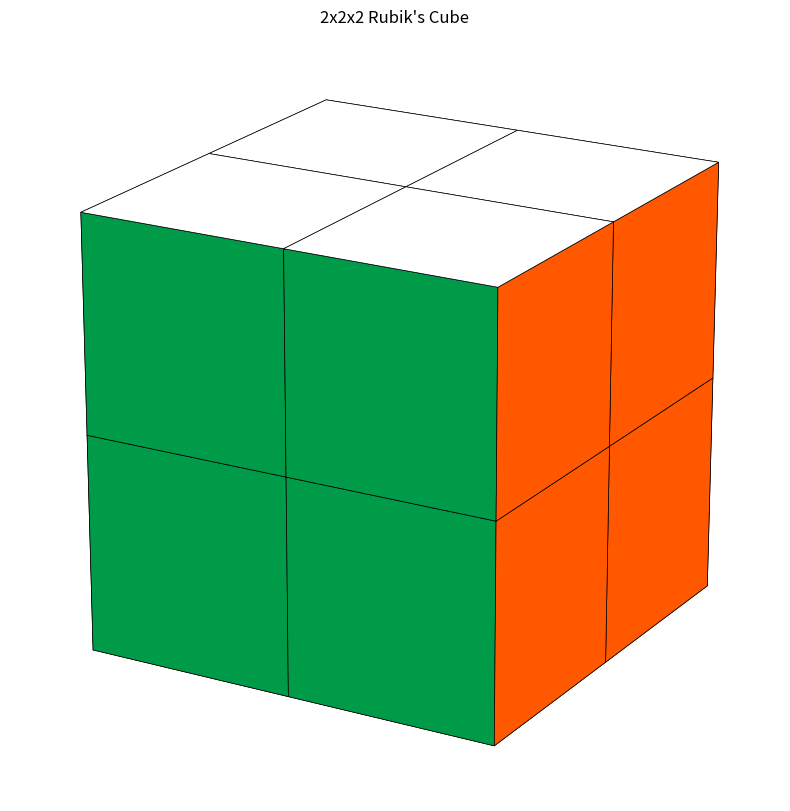

Python code for this plot: (Note: this script raises an exception after producing the figure.)
import matplotlib.pyplot as plt
from mpl_toolkits.mplot3d import Axes3D
import itertools
import numpy as np
import re


class Cube:
    def __init__(self, visualize=False):
        self.cube_colors = {
            "white": 0,
            "yellow": 1,
            "green": 2,
            "blue": 3,
            "red": 4,
            "orange": 5,
        }

        self.color_list = [
            "#FFFFFF",  # 0: White - pure white
            "#FFD500",  # 1: Yellow - vibrant yellow
            "#009B48",  # 2: Green - Rubik's green
            "#0046AD",  # 3: Blue - Rubik's blue
            "#B71234",  # 4: Red - Rubik's red
            "#FF5800",  # 5: Orange - Rubik's orange
        ]

        # Initialize solved cube state
        self.faces = {
            "Up": [self.cube_colors["white"] for _ in range(4)],
            "Down": [self.cube_colors["yellow"] for _ in range(4)],
            "Front": [self.cube_colors["green"] for _ in range(4)],
            "Back": [self.cube_colors["blue"] for _ in range(4)],
            "Left": [self.cube_colors["red"] for _ in range(4)],
            "Right": [self.cube_colors["orange"] for _ in range(4)],
        }

        self.visualize = visualize
        if self.visualize:
            self.color_list = [
                "#FFFFFF",  # White
                "#FFD500",  # Yellow
                "#009B48",  # Green
                "#0046AD",  # Blue
                "#B71234",  # Red
                "#FF5800",  # Orange
            ]
            self.fig = plt.figure(figsize=(10, 10))
            self.ax = self.fig.add_subplot(111, projection="3d")
            plt.ion()
        else:
            self.fig = None
            self.ax = None

        if self.visualize:
            self.plot_3d_cube()

    def plot_3d_cube(self):
        """Plot the cube in 3D using our previous visualization code"""
        if self.fig is None:
            self.fig = plt.figure(figsize=(10, 10))
            self.ax = self.fig.add_subplot(111, projection="3d")
            plt.ion()

        self.ax.cla()  # Clear the current plot

        def plot_colored_face(ax, vertices, color, alpha=1):
            vertices = np.array(vertices)
            ax.plot_surface(
                vertices[:, :, 0],
                vertices[:, :, 1],
                vertices[:, :, 2],
                color=color,
                alpha=alpha,
                edgecolor="black",
                linewidth=0.5,
                shade=False,
            )

        def plot_cube(ax, position, colors):
            x, y, z = position
            size = 1

            faces_vertices = {
                "front": np.array(
                    [
                        [[x, y, z], [x + size, y, z]],
                        [[x, y, z + size], [x + size, y, z + size]],
                    ]
                ),
                "back": np.array(
                    [
                        [[x, y + size, z], [x + size, y + size, z]],
                        [[x, y + size, z + size], [x + size, y + size, z + size]],
                    ]
                ),
                "left": np.array(
                    [
                        [[x, y + size, z], [x, y, z]],
                        [[x, y + size, z + size], [x, y, z + size]],
                    ]
                ),
                "right": np.array(
                    [
                        [[x + size, y, z], [x + size, y + size, z]],
                        [[x + size, y, z + size], [x + size, y + size, z + size]],
                    ]
                ),
                "top": np.array(
                    [
                        [[x, y, z + size], [x + size, y, z + size]],
                        [[x, y + size, z + size], [x + size, y + size, z + size]],
                    ]
                ),
                "bottom": np.array(
                    [
                        [[x, y, z], [x + size, y, z]],
                        [[x, y + size, z], [x + size, y + size, z]],
                    ]
                ),
            }

            for face, color_idx in colors.items():
                if color_idx is not None:
                    plot_colored_face(
                        ax, faces_vertices[face], self.color_list[color_idx]
                    )

        # Define cube configurations based on the current face states
        cube_configs = [
            # Front face, top row (left to right)
            {
                "pos": (0, 0, 1),
                "colors": {
                    "front": self.faces["Front"][0],
                    "left": self.faces["Left"][1],
                    "top": self.faces["Up"][2],  # Changed from [2]
                },
            },
            {
                "pos": (1, 0, 1),
                "colors": {
                    "front": self.faces["Front"][1],
                    "right": self.faces["Right"][0],
                    "top": self.faces["Up"][3],  # Changed from [3]
                },
            },
            # Front face, bottom row
            {
                "pos": (0, 0, 0),
                "colors": {
                    "front": self.faces["Front"][2],
                    "left": self.faces["Left"][3],
                    "bottom": self.faces["Down"][0],  # Changed from [0]
                },
            },
            {
                "pos": (1, 0, 0),
                "colors": {
                    "front": self.faces["Front"][3],
                    "right": self.faces["Right"][2],
                    "bottom": self.faces["Down"][1],  # Changed from [1]
                },
            },
            # Back face, top row
            {
                "pos": (0, 1, 1),
                "colors": {
                    "back": self.faces["Back"][0],
                    "left": self.faces["Left"][0],
                    "top": self.faces["Up"][0],
                },
            },
            {
                "pos": (1, 1, 1),
                "colors": {
                    "back": self.faces["Back"][1],
                    "right": self.faces["Right"][1],
                    "top": self.faces["Up"][1],
                },
            },
            # Back face, bottom row
            {
                "pos": (0, 1, 0),
                "colors": {
                    "back": self.faces["Back"][2],
                    "left": self.faces["Left"][2],
                    "bottom": self.faces["Down"][2],
                },
            },
            {
                "pos": (1, 1, 0),
                "colors": {
                    "back": self.faces["Back"][3],
                    "right": self.faces["Right"][3],
                    "bottom": self.faces["Down"][3],
                },
            },
        ]

        # Plot all cubes
        for config in cube_configs:
            plot_cube(self.ax, config["pos"], config["colors"])

        self.ax.set_box_aspect([2, 2, 2])
        # self.ax.set_xlabel("X")
        # self.ax.set_ylabel("Y")
        # self.ax.set_zlabel("Z")
        self.ax.set_xlim(0, 2)
        self.ax.set_ylim(0, 2)
        self.ax.set_zlim(0, 2)
        self.ax.set_axis_off()
        self.ax.view_init(elev=20, azim=-60)

        plt.title("2x2x2 Rubik's Cube")
        plt.draw()
        plt.pause(0.5)

    def rotate_face_clockwise(self, face):
        face[0], face[1], face[2], face[3] = face[2], face[0], face[3], face[1]

    def rotate_face_counterclockwise(self, face):
        face[0], face[1], face[2], face[3] = face[1], face[3], face[0], face[2]

    def move_right(self):
        self.rotate_face_clockwise(self.faces["Right"])

        # store the edge pieces
        up_edge = [self.faces["Up"][1], self.faces["Up"][3]]
        front_edge = [self.faces["Front"][1], self.faces["Front"][3]]
        down_edge = [self.faces["Down"][1], self.faces["Down"][3]]
        back_edge = [self.faces["Back"][1], self.faces["Back"][3]]

        # update the edge pieces
        # up adjacent to back
        self.faces["Up"][1], self.faces["Up"][3] = front_edge[0], front_edge[1]
        # up -> front
        self.faces["Front"][1], self.faces["Front"][3] = down_edge[0], down_edge[1]
        # front -> down
        self.faces["Down"][1], self.faces["Down"][3] = back_edge[0], back_edge[1]
        # down -> back
        self.faces["Back"][1], self.faces["Back"][3] = up_edge[0], up_edge[1]

        if self.visualize:
            self.plot_3d_cube()  # Use our 3D visualization instead

        # no need to return self.faces since it is passed by reference

    def move_up(self):
        self.rotate_face_clockwise(self.faces["Up"])

        # Store the edge pieces
        front_edge = [self.faces["Front"][0], self.faces["Front"][1]]
        right_edge = [self.faces["Right"][0], self.faces["Right"][1]]
        back_edge = [self.faces["Back"][0], self.faces["Back"][1]]
        left_edge = [self.faces["Left"][0], self.faces["Left"][1]]

        # Update the edge pieces in clockwise order
        # Front adjacent to Left
        # Front's top edge goes to Right
        self.faces["Left"][0], self.faces["Left"][1] = front_edge[0], front_edge[1]
        # Right's top edge goes to Back
        self.faces["Back"][0], self.faces["Back"][1] = left_edge[0], left_edge[1]
        # Back's top edge goes to Left
        self.faces["Right"][0], self.faces["Right"][1] = back_edge[0], back_edge[1]
        # Left's top edge goes to Front
        self.faces["Front"][0], self.faces["Front"][1] = right_edge[0], right_edge[1]

        if self.visualize:
            self.plot_3d_cube()

    def move_front(self):
        self.rotate_face_clockwise(self.faces["Front"])

        # Store the edge pieces
        up_edge = [self.faces["Up"][2], self.faces["Up"][3]]
        right_edge = [self.faces["Right"][0], self.faces["Right"][2]]
        down_edge = [self.faces["Down"][0], self.faces["Down"][1]]
        left_edge = [self.faces["Left"][1], self.faces["Left"][3]]

        # Update the edge pieces in clockwise order
        # Up adjacent to Left
        # Up's bottom edge goes to Right's left edge
        self.faces["Right"][0], self.faces["Right"][2] = up_edge[0], up_edge[1]
        # Right's left edge goes to Down's top edge
        self.faces["Down"][0], self.faces["Down"][1] = right_edge[0], right_edge[1]
        # Down's top edge goes to Left's right edge
        self.faces["Left"][1], self.faces["Left"][3] = down_edge[0], down_edge[1]
        # Left's right edge goes to Up's bottom edge
        self.faces["Up"][2], self.faces["Up"][3] = left_edge[0], left_edge[1]

        if self.visualize:
            self.plot_3d_cube()

    def move_right_prime(self):
        """Counterclockwise Right face rotation"""
        self.rotate_face_counterclockwise(self.faces["Right"])

        up_edge = [self.faces["Up"][1], self.faces["Up"][3]]
        front_edge = [self.faces["Front"][1], self.faces["Front"][3]]
        down_edge = [self.faces["Down"][1], self.faces["Down"][3]]
        back_edge = [self.faces["Back"][1], self.faces["Back"][3]]

        self.faces["Up"][1], self.faces["Up"][3] = back_edge[0], back_edge[1]
        self.faces["Back"][1], self.faces["Back"][3] = down_edge[0], down_edge[1]
        self.faces["Down"][1], self.faces["Down"][3] = front_edge[0], front_edge[1]
        self.faces["Front"][1], self.faces["Front"][3] = up_edge[0], up_edge[1]

        if self.visualize:
            self.plot_3d_cube()

    def move_up_prime(self):
        """Counterclockwise Up face rotation"""
        self.rotate_face_counterclockwise(self.faces["Up"])

        front_edge = [self.faces["Front"][0], self.faces["Front"][1]]
        right_edge = [self.faces["Right"][0], self.faces["Right"][1]]
        back_edge = [self.faces["Back"][0], self.faces["Back"][1]]
        left_edge = [self.faces["Left"][0], self.faces["Left"][1]]

        self.faces["Front"][0], self.faces["Front"][1] = left_edge[0], left_edge[1]
        self.faces["Right"][0], self.faces["Right"][1] = front_edge[0], front_edge[1]
        self.faces["Back"][0], self.faces["Back"][1] = right_edge[0], right_edge[1]
        self.faces["Left"][0], self.faces["Left"][1] = back_edge[0], back_edge[1]

        if self.visualize:
            self.plot_3d_cube()

    def move_front_prime(self):
        """Counterclockwise Front face rotation"""
        self.rotate_face_counterclockwise(self.faces["Front"])

        up_edge = [self.faces["Up"][2], self.faces["Up"][3]]
        right_edge = [self.faces["Right"][0], self.faces["Right"][2]]
        down_edge = [self.faces["Down"][0], self.faces["Down"][1]]
        left_edge = [self.faces["Left"][1], self.faces["Left"][3]]

        self.faces["Up"][2], self.faces["Up"][3] = right_edge[0], right_edge[1]
        self.faces["Right"][0], self.faces["Right"][2] = down_edge[0], down_edge[1]
        self.faces["Down"][0], self.faces["Down"][1] = left_edge[0], left_edge[1]
        self.faces["Left"][1], self.faces["Left"][3] = up_edge[0], up_edge[1]

        if self.visualize:
            self.plot_3d_cube()

    def execute_move(self, move):
        """Execute a single move on the cube."""
        match = re.match(r"([FBLRUD])('?)(\d*)", move.strip().upper())
        if not match:
            print(f"Invalid move: {move}")
            return

        face, prime, repetition = match.groups()
        repetition = int(repetition) if repetition else 1

        for _ in range(repetition):
            if prime:  # Counterclockwise moves
                if face == "F":
                    self.move_front_prime()
                elif face == "R":
                    self.move_right_prime()
                elif face == "U":
                    self.move_up_prime()
            else:  # Clockwise moves
                if face == "F":
                    self.move_front()
                elif face == "R":
                    self.move_right()
                elif face == "U":
                    self.move_up()

    def execute_move_sequence(self, moves):
        """Execute a sequence of moves on the cube."""
        if "," in moves:
            move_list = moves.split(",")
            for move in move_list:
                self.execute_move(move)
        else:
            self.execute_move(moves)

    def print_raw_arrays(self):
        print("\nRaw face arrays:")
        for face_name, face_array in self.faces.items():
            print(f"{face_name}: {face_array}")
        print("\nColor mapping:")
        for color_name, color_num in self.cube_colors.items():
            print(f"{color_num}: {color_name}")

    def is_solved(self):
        """Check if the cube is solved"""
        return all(len(set(face)) == 1 for face in self.faces.values())


def main():
    cube = Cube(visualize=True)
    print("\nWelcome to the Interactive 3D Rubik's Cube!")
    print("\nValid moves are:")
    print("F (Front), R (Right), U (Up)")
    print("Add ' for counterclockwise moves (e.g., F', R', U')")
    print("\nYou can input:")
    print("1. A single move (e.g., 'F')")
    print("2. A move with repetition (e.g., 'U4' for four U moves)")
    print("3. Multiple moves separated by commas (e.g., 'F, R2, U4')")
    print("4. Type 'reset' to reset to a fresh cube")
    print("5. Type 'quit' to exit")

    # Initial plot

    while True:
        moves = input("\nEnter move(s): ").strip()

        if moves == "quit":
            print("Thanks for playing!")
            break

        if moves == "reset":
            plt.close("all")
            cube = Cube()  # Create fresh cube
            cube.plot_3d_cube()
            print("\nCube reset to initial state")
            continue

        try:
            cube.execute_move_sequence(moves)
            cube.print_raw_arrays()

            print("\nIs solved:", cube.is_solved())
        except Exception as e:
            print(f"Error executing moves: {e}")
            print("Please try again with valid moves")

    plt.ioff()
    plt.close()


if __name__ == "__main__":
    main()
